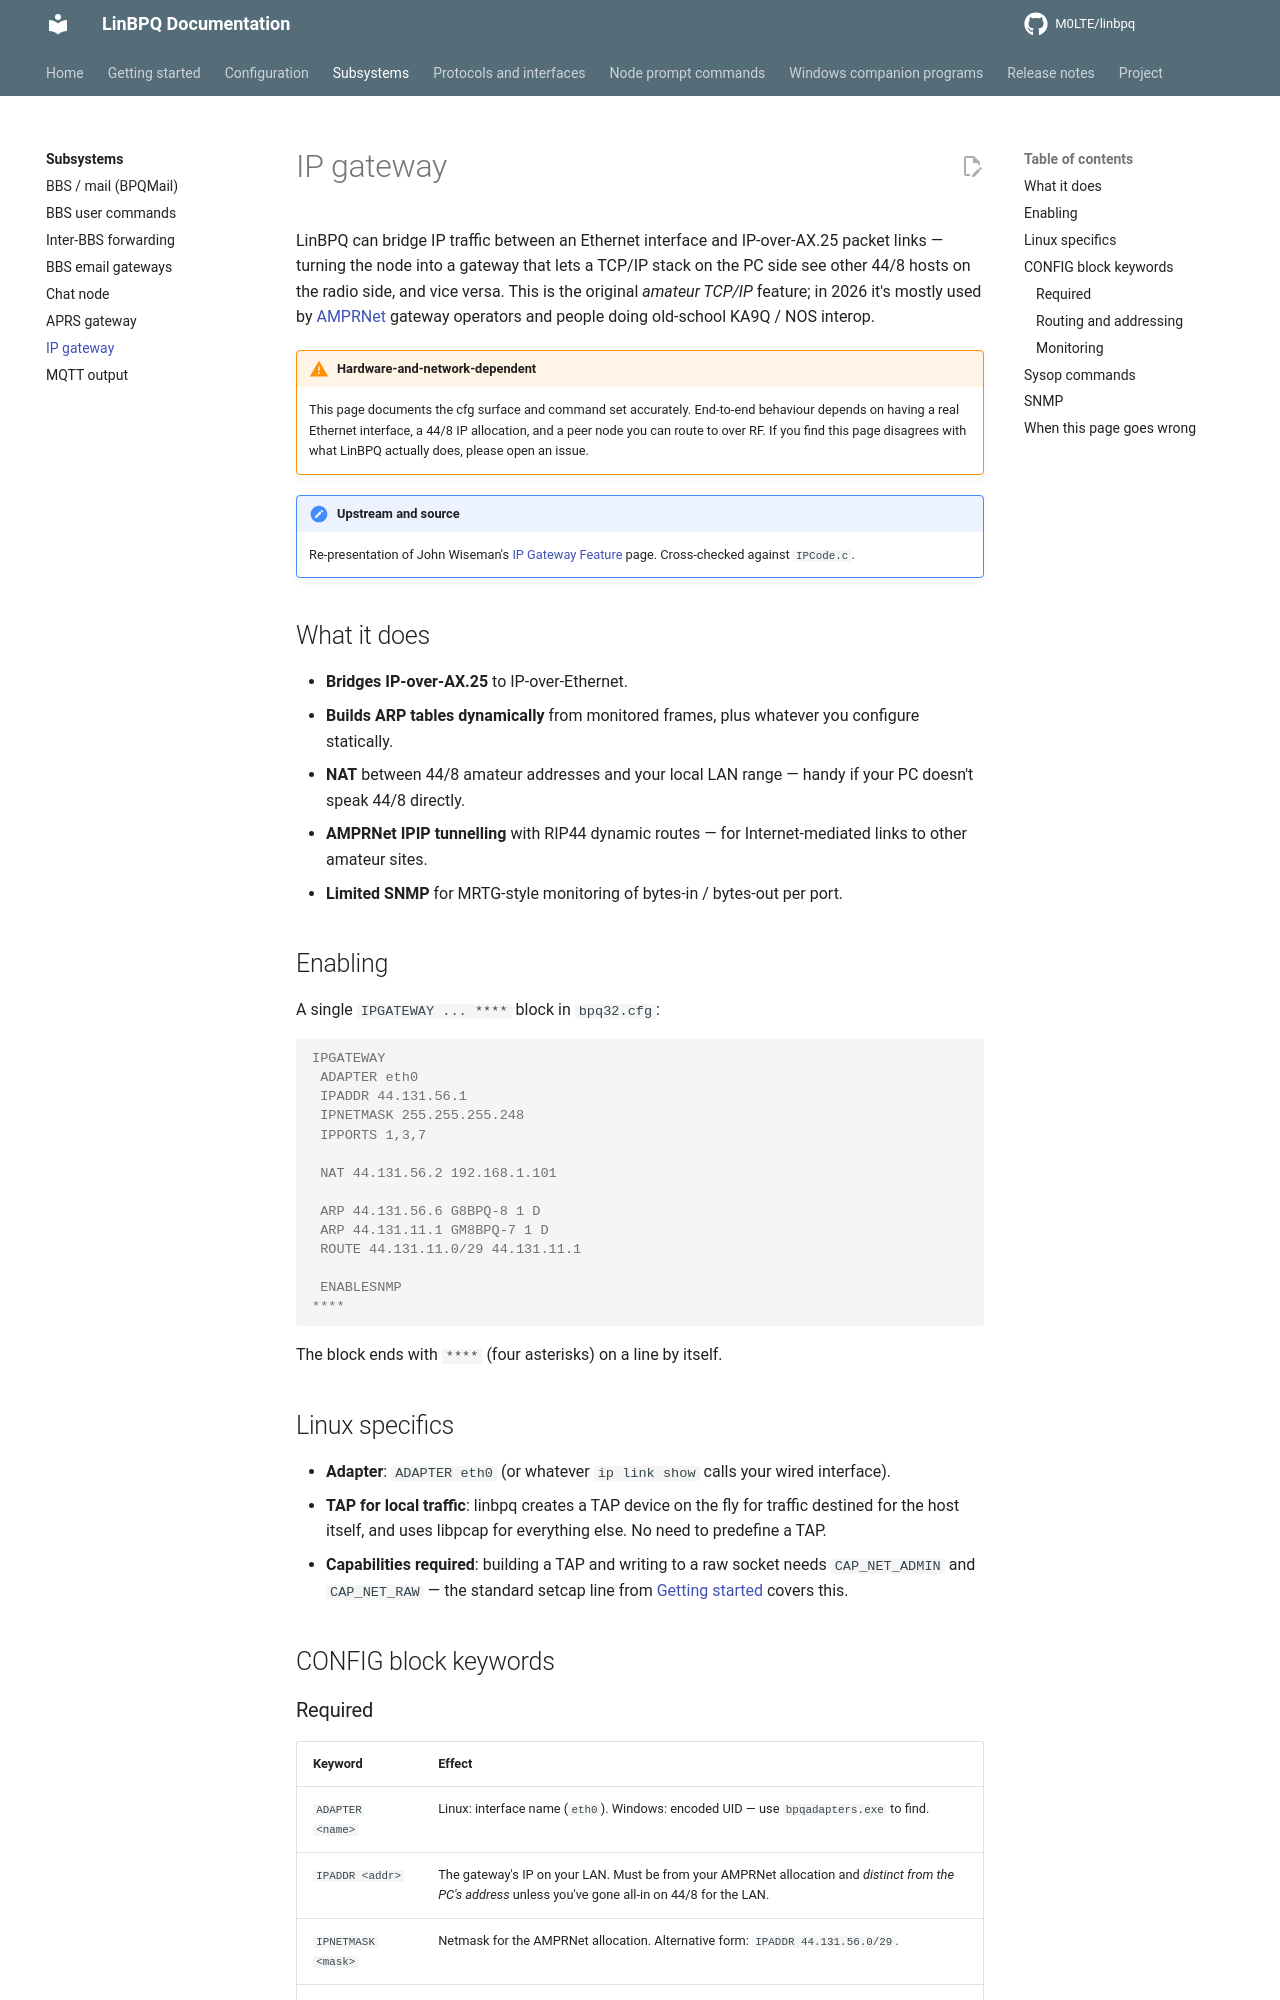

repository: M0LTE/linbpq · page: 6.0.25.28-patched.1/subsystems/ipgateway/index.html · generator: mkdocs

# IP gateway

LinBPQ can bridge IP traffic between an Ethernet interface and
IP-over-AX.25 packet links — turning the node into a gateway
that lets a TCP/IP stack on the PC side see other 44/8 hosts on
the radio side, and vice versa.  This is the original *amateur
TCP/IP* feature; in 2026 it's mostly used by
[AMPRNet][amprnet] gateway operators and people doing
old-school KA9Q / NOS interop.

[amprnet]: https://www.ampr.org/

!!! warning "Hardware-and-network-dependent"
    This page documents the cfg surface and command set
    accurately.  End-to-end behaviour depends on having a real
    Ethernet interface, a 44/8 IP allocation, and a peer node
    you can route to over RF.  If you find this page disagrees
    with what LinBPQ actually does, please open an issue.

!!! note "Upstream and source"
    Re-presentation of John Wiseman's [IP Gateway Feature][upstream]
    page.  Cross-checked against `IPCode.c`.

[upstream]: https://www.cantab.net/users/john.wiseman/Documents/IPGateway.html

## What it does

- **Bridges IP-over-AX.25** to IP-over-Ethernet.
- **Builds ARP tables dynamically** from monitored frames, plus
  whatever you configure statically.
- **NAT** between 44/8 amateur addresses and your local LAN
  range — handy if your PC doesn't speak 44/8 directly.
- **AMPRNet IPIP tunnelling** with RIP44 dynamic routes — for
  Internet-mediated links to other amateur sites.
- **Limited SNMP** for MRTG-style monitoring of bytes-in /
  bytes-out per port.

## Enabling

A single `IPGATEWAY ... ****` block in `bpq32.cfg`:

```ini
IPGATEWAY
 ADAPTER eth0
 IPADDR 44.131.56.1
 IPNETMASK 255.255.255.248
 IPPORTS 1,3,7

 NAT 44.131.56.2 192.168.1.101

 ARP 44.131.56.6 G8BPQ-8 1 D
 ARP 44.131.11.1 GM8BPQ-7 1 D
 ROUTE 44.131.11.0/29 44.131.11.1

 ENABLESNMP
****
```

The block ends with `****` (four asterisks) on a line by itself.

## Linux specifics

- **Adapter**: `ADAPTER eth0` (or whatever `ip link show` calls
  your wired interface).
- **TAP for local traffic**: linbpq creates a TAP device on the
  fly for traffic destined for the host itself, and uses libpcap
  for everything else.  No need to predefine a TAP.
- **Capabilities required**: building a TAP and writing to a raw
  socket needs `CAP_NET_ADMIN` and `CAP_NET_RAW` — the standard
  setcap line from [Getting started][gs] covers this.

[gs]: ../getting-started/index.md

## CONFIG block keywords
